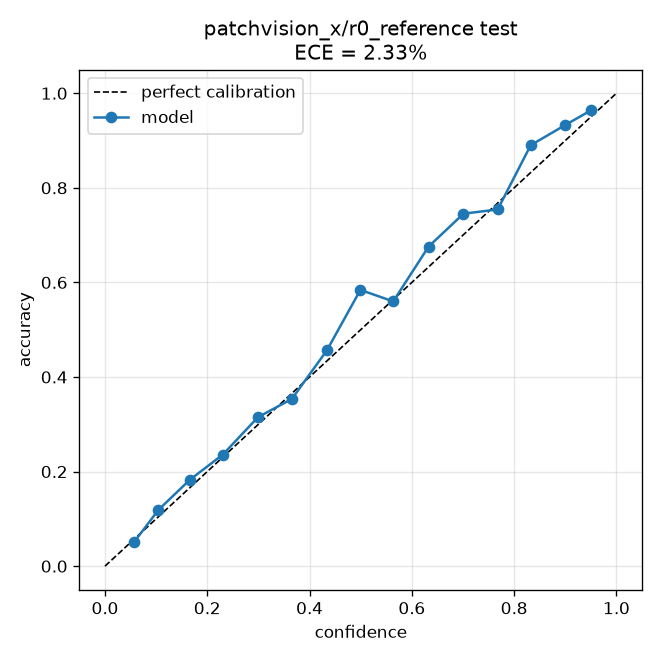

The file beside this chart, header and first rows:
bin_lo, bin_hi, confidence, accuracy, fraction
0.0, 0.06667, 0.05684, 0.05085, 0.01018
0.06667, 0.1333, 0.1045, 0.1189, 0.1103
0.1333, 0.2, 0.1662, 0.1829, 0.1434
0.2, 0.2667, 0.2303, 0.2358, 0.1186
0.2667, 0.3333, 0.2991, 0.3149, 0.097
0.3333, 0.4, 0.3654, 0.3536, 0.07663
0.4, 0.4667, 0.4337, 0.456, 0.06282
0.4667, 0.5333, 0.4994, 0.5841, 0.05644
0.5333, 0.6, 0.5636, 0.5599, 0.04902
0.6, 0.6667, 0.6327, 0.6757, 0.0447
0.6667, 0.7333, 0.701, 0.7453, 0.04608
0.7333, 0.8, 0.7678, 0.7543, 0.05057
0.8, 0.8667, 0.8324, 0.8901, 0.04867
0.8667, 0.9333, 0.9002, 0.933, 0.06179
0.9333, 1.0, 0.9501, 0.9638, 0.02382
